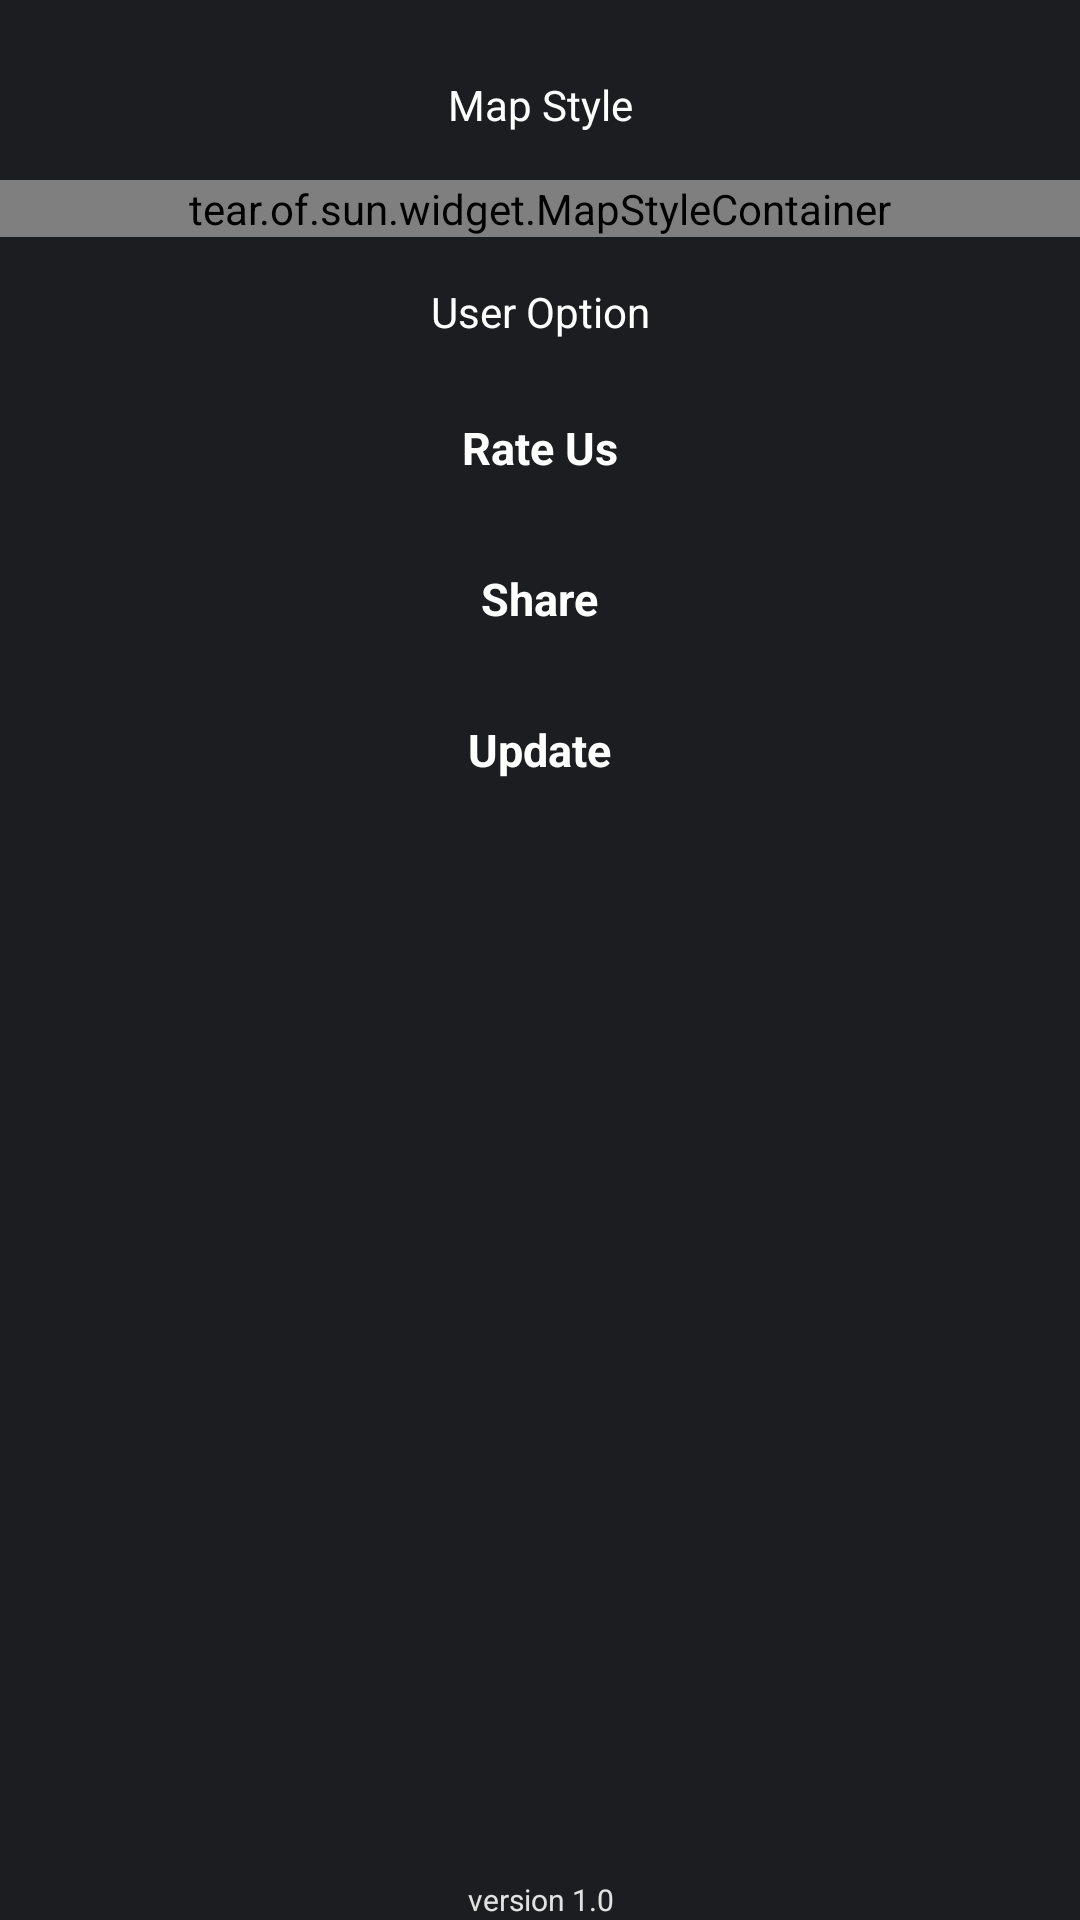

Produce the Android XML layout that renders to this screen, including the resource entries it uses.
<!-- AndroidManifest.xml: application theme Theme.Map15 -->
<!-- res/layout/setting.xml -->
<?xml version="1.0" encoding="utf-8"?>
<RelativeLayout xmlns:android="http://schemas.android.com/apk/res/android"
    android:layout_width="match_parent"
    android:layout_height="match_parent"
    xmlns:app="http://schemas.android.com/apk/res-auto"
    android:background="#1C1D21">

    <TextView
        android:id="@+id/title1"
        android:layout_width="match_parent"
        android:layout_height="50dp"
        android:gravity="center"
        android:layout_marginTop="10dp"
        android:textColor="@color/white"
        android:text="Map Style"/>

    <tear.of.sun.widget.MapStyleContainer
        android:id="@+id/option"
        android:layout_below="@+id/title1"
        android:layout_width="match_parent"
        android:layout_height="wrap_content" />

    <TextView
        android:id="@+id/title2"
        android:layout_below="@+id/option"
        android:layout_width="match_parent"
        android:layout_height="50dp"
        android:gravity="center"
        android:textColor="@color/white"
        android:text="User Option"/>

    <TextView
        android:id="@+id/rate"
        android:layout_width="wrap_content"
        android:layout_height="wrap_content"
        android:layout_below="@+id/title2"
        android:layout_centerHorizontal="true"
        android:background="@mipmap/setting_item_bg"
        android:gravity="center"
        android:padding="10dp"
        android:text="Rate Us"
        android:textColor="@color/white"
        android:textSize="15sp"
        android:textStyle="bold"
        app:drawableEndCompat="@mipmap/arrow_r" />

    <TextView
        android:id="@+id/share"
        android:layout_width="wrap_content"
        android:layout_height="wrap_content"
        android:layout_below="@+id/rate"
        android:layout_centerHorizontal="true"
        android:layout_marginTop="10dp"
        android:background="@mipmap/setting_item_bg"
        android:gravity="center"
        android:padding="10dp"
        android:text="Share"
        android:textColor="@color/white"
        android:textSize="15sp"
        android:textStyle="bold"
        app:drawableEndCompat="@mipmap/arrow_r" />

    <TextView
        android:id="@+id/update"
        android:layout_width="wrap_content"
        android:layout_height="wrap_content"
        android:layout_below="@+id/share"
        android:layout_centerHorizontal="true"
        android:layout_marginTop="10dp"
        android:background="@mipmap/setting_item_bg"
        android:gravity="center"
        android:padding="10dp"
        android:text="Update"
        android:textColor="@color/white"
        android:textSize="15sp"
        android:textStyle="bold"
        app:drawableEndCompat="@mipmap/arrow_r" />

    <TextView
        android:layout_width="match_parent"
        android:gravity="center|bottom"
        android:textColor="@color/grey"
        android:text="version 1.0"
        android:textSize="10sp"
        android:layout_alignParentBottom="true"
        android:layout_height="50dp"/>
</RelativeLayout>
<!-- resources referenced by this layout -->
<resources>
  <color name="grey">#e2e2e2</color>
  <color name="white">#FFFFFFFF</color>
  <style name="Theme.Map15" parent="Theme.MaterialComponents.DayNight.DarkActionBar">
          
          <item name="colorPrimary">@color/purple_500</item>
          <item name="colorPrimaryVariant">@color/purple_700</item>
          <item name="colorOnPrimary">@color/white</item>
          
          <item name="colorSecondary">@color/teal_200</item>
          <item name="colorSecondaryVariant">@color/teal_700</item>
          <item name="colorOnSecondary">@color/black</item>
          
          <item name="android:statusBarColor" tools:targetApi="l">?attr/colorPrimaryVariant</item>
          
          <item name="windowActionBar">false</item>
          <item name="windowNoTitle">true</item>
      </style>
  <color name="purple_500">#FF6200EE</color>
  <color name="purple_700">#FF3700B3</color>
  <color name="teal_200">#FF03DAC5</color>
  <color name="teal_700">#FF018786</color>
  <color name="black">#FF000000</color>
</resources>
